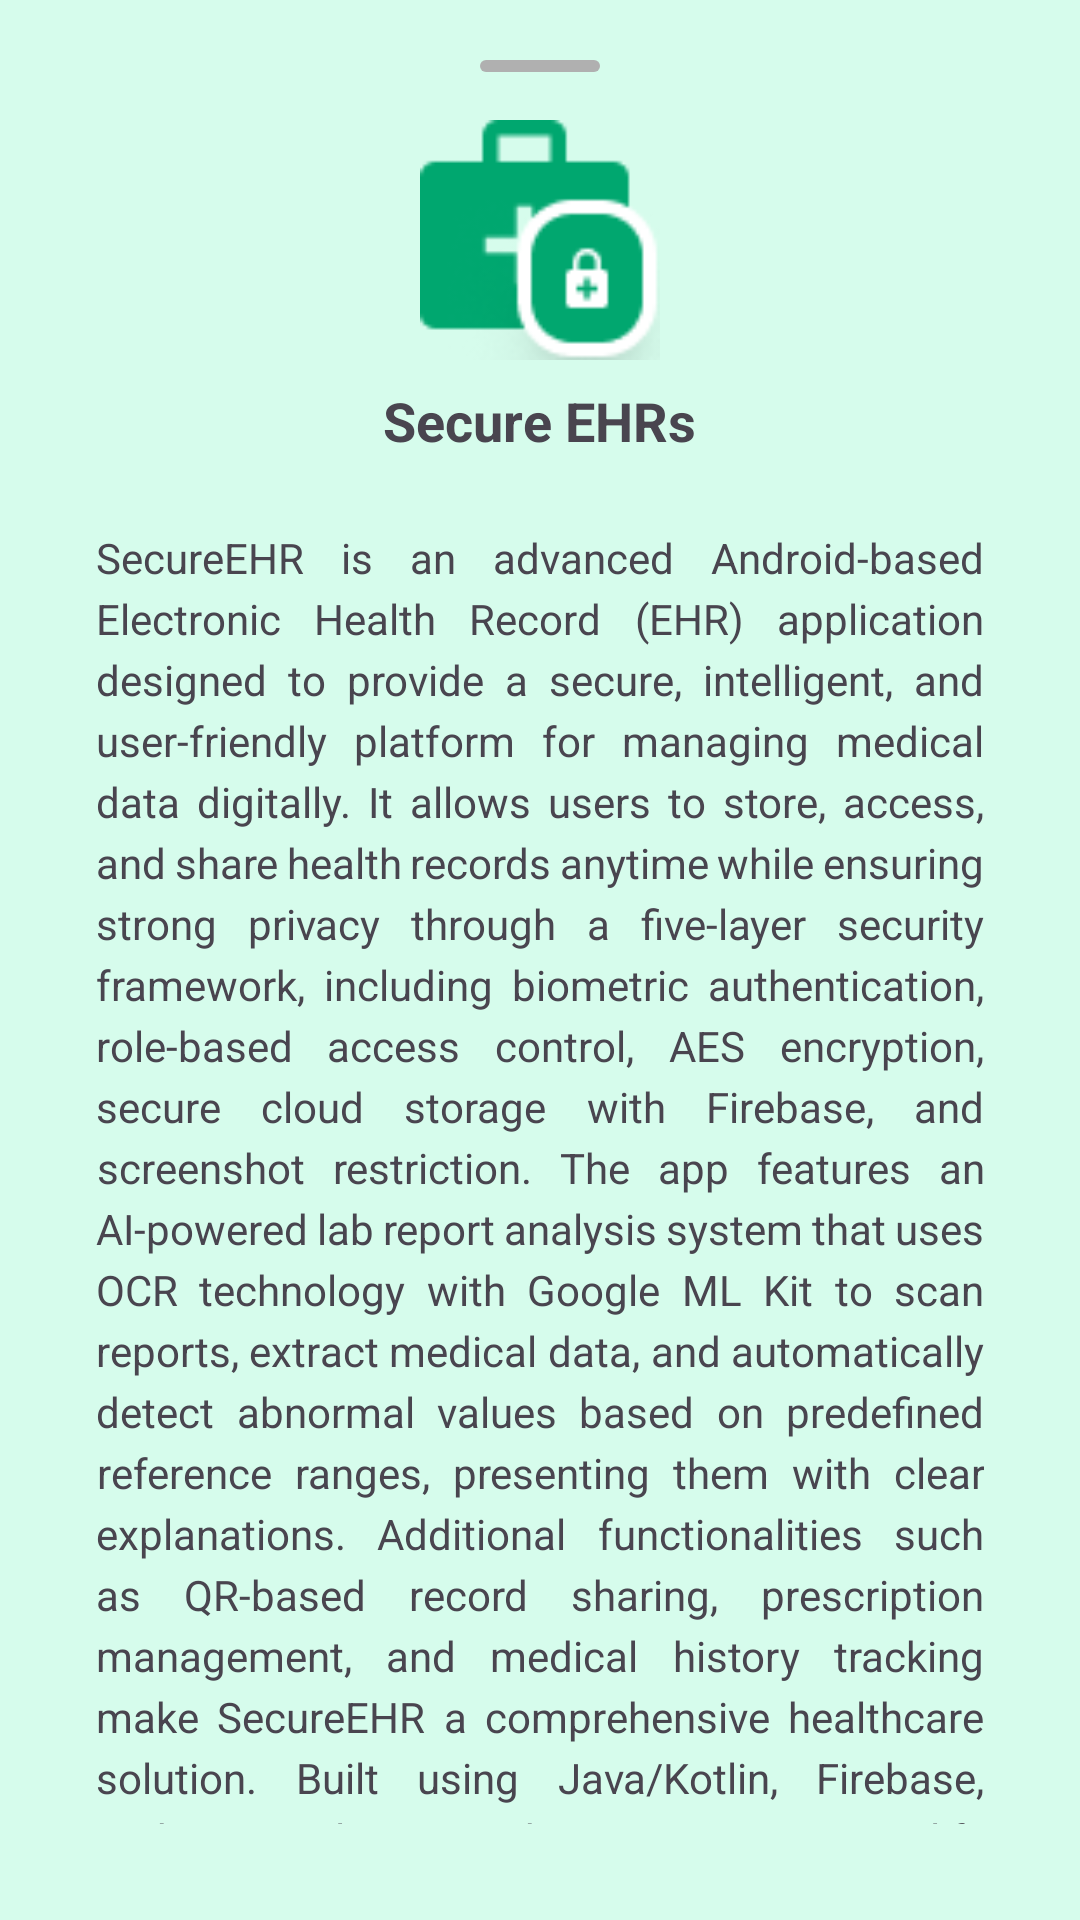

The Android layout XML behind this screen, and the referenced resources:
<!-- AndroidManifest.xml: application theme Theme.FinalyearProjectA -->
<!-- res/layout/bottom_sheet_about.xml -->
<LinearLayout xmlns:android="http://schemas.android.com/apk/res/android"
    android:layout_width="match_parent"
    android:layout_height="wrap_content"
    android:orientation="vertical"
    android:background="#D6FCEC"
    android:padding="20dp">

    
    <View
        android:layout_width="40dp"
        android:layout_height="4dp"
        android:layout_gravity="center"
        android:background="@drawable/rounded_handle"
        android:layout_marginBottom="16dp" />

    <ImageView
        android:layout_width="80dp"
        android:layout_height="80dp"
        android:layout_gravity="center"
        android:src="@drawable/logoprogress" />

    <TextView
        android:layout_width="wrap_content"
        android:layout_height="wrap_content"
        android:text="Secure EHRs"
        android:textStyle="bold"
        android:textSize="18sp"
        android:layout_gravity="center"
        android:layout_marginTop="8dp" />

    <TextView
        android:layout_width="match_parent"
        android:layout_height="wrap_content"
        android:text="@string/about_app"
        android:justificationMode="inter_word"
        android:textAlignment="center"
        android:layout_marginTop="12dp"
        android:textSize="14sp"
        android:padding="12dp"
        android:lineSpacingExtra="4dp"/>


</LinearLayout>
<!-- resources referenced by this layout -->
<resources>
  <!-- drawable logoprogress: png bitmap (drawable-v24, 3192 bytes) -->
  <!-- drawable rounded_handle (drawable) -->
  <shape xmlns:android="http://schemas.android.com/apk/res/android">
      <corners android:radius="10dp"/>
      <solid android:color="#B0B0B0"/>
  </shape>
  <string name="about_app">
          SecureEHR is an advanced Android-based Electronic Health Record (EHR) application designed to provide a secure, intelligent, and user-friendly platform for managing medical data digitally. It allows users to store, access, and share health records anytime while ensuring strong privacy through a five-layer security framework, including biometric authentication, role-based access control, AES encryption, secure cloud storage with Firebase, and screenshot restriction. The app features an AI-powered lab report analysis system that uses OCR technology with Google ML Kit to scan reports, extract medical data, and automatically detect abnormal values based on predefined reference ranges, presenting them with clear explanations. Additional functionalities such as QR-based record sharing, prescription management, and medical history tracking make SecureEHR a comprehensive healthcare solution. Built using Java/Kotlin, Firebase, and TensorFlow Lite, the app aims to simplify healthcare management while maintaining high standards of data security and accessibility.
      </string>
  <style name="Theme.FinalyearProjectA" parent="Base.Theme.FinalyearProjectA" />
  <style name="Base.Theme.FinalyearProjectA" parent="Theme.Material3.DayNight.NoActionBar">
          
          
          <item name="android:statusBarColor">#A9D6C4</item>
          <item name="android:windowLightStatusBar">false</item>
      </style>
</resources>
